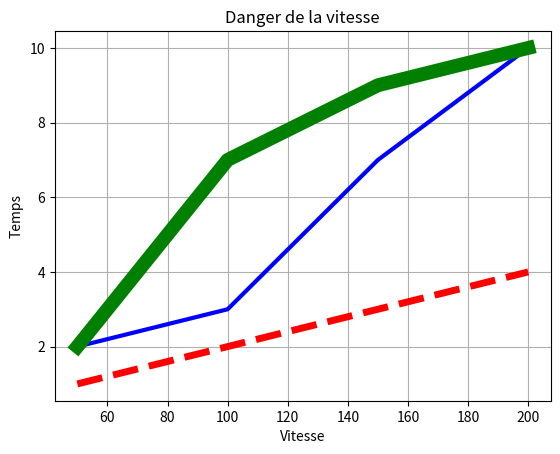

This figure's Python source:
import matplotlib.pyplot as plt

plt.title("Danger de la vitesse")
plt.plot([50, 100, 150, 200], [1, 2, 3, 4], "r--", linewidth=5)
plt.plot([50, 100, 150, 200], [2, 3, 7, 10], "b", linewidth=3)
plt.plot([50, 100, 150, 200], [2, 7, 9, 10], "g", linewidth=10)
plt.grid(True)
plt.xlabel('Vitesse')
plt.ylabel('Temps')
plt.show()
